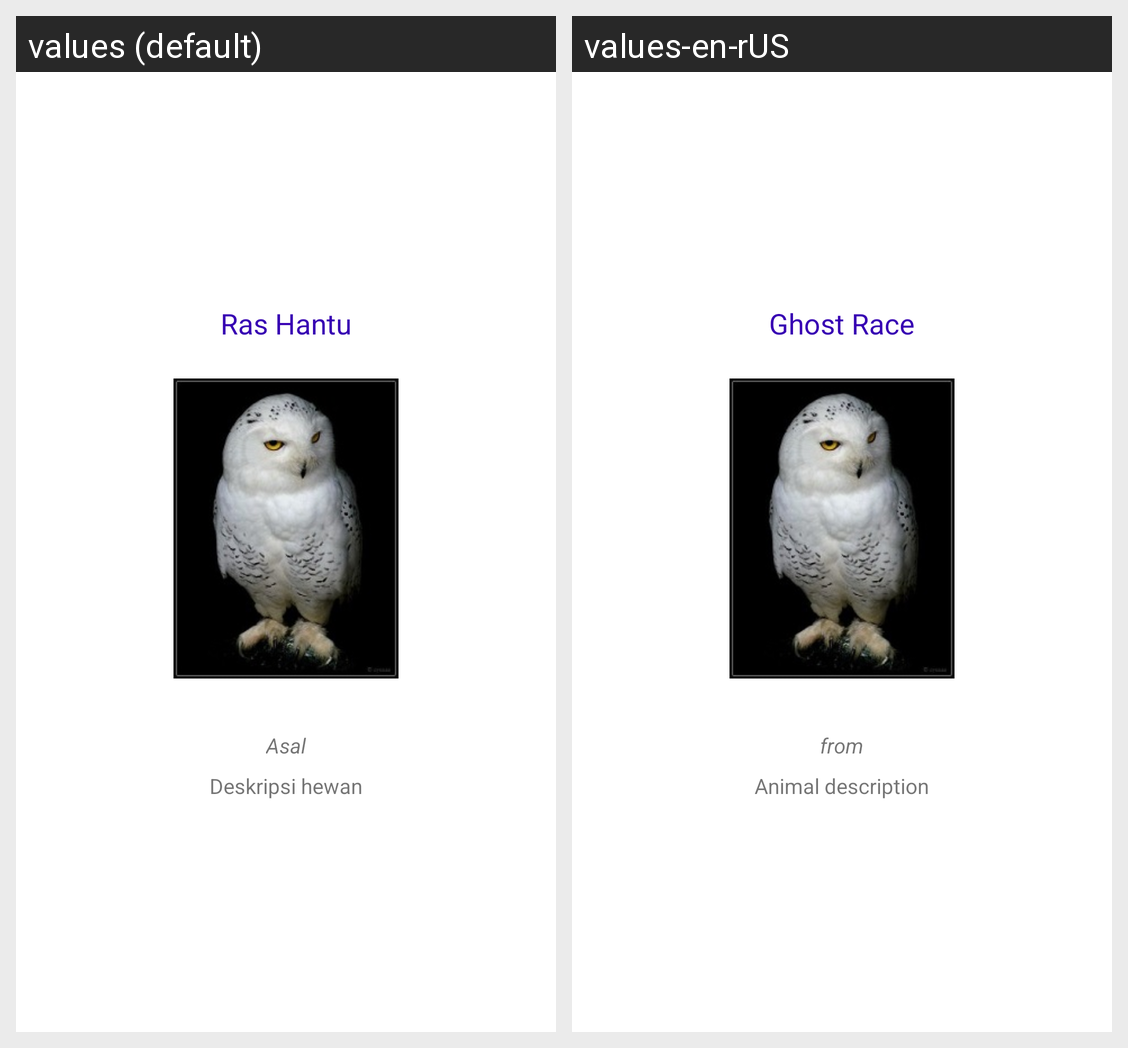

The Android screen above is rendered under two locales of the same app. Produce the string resources it draws, with the default and per-locale values.
Android screen res/layout/activity_profil_ras.xml rendered under 2 locales, left to right: values (default), values-en-rUS. Device: Nexus 5 (rendered at 1080×1920; each locale shown at half size, 540×960, under a caption strip naming it); theme Theme.Syaban.
Strings drawn on this screen, with the default value and each locale's value (text and hints the layout hard-codes, and strings that could not be matched under every locale, appear in the picture but are not listed):

ras_hantu
  values: Ras Hantu
  values-en-rUS: Ghost Race

asal
  values: Asal
  values-en-rUS: from

deskripsi_hewan
  values: Deskripsi hewan
  values-en-rUS: Animal description
